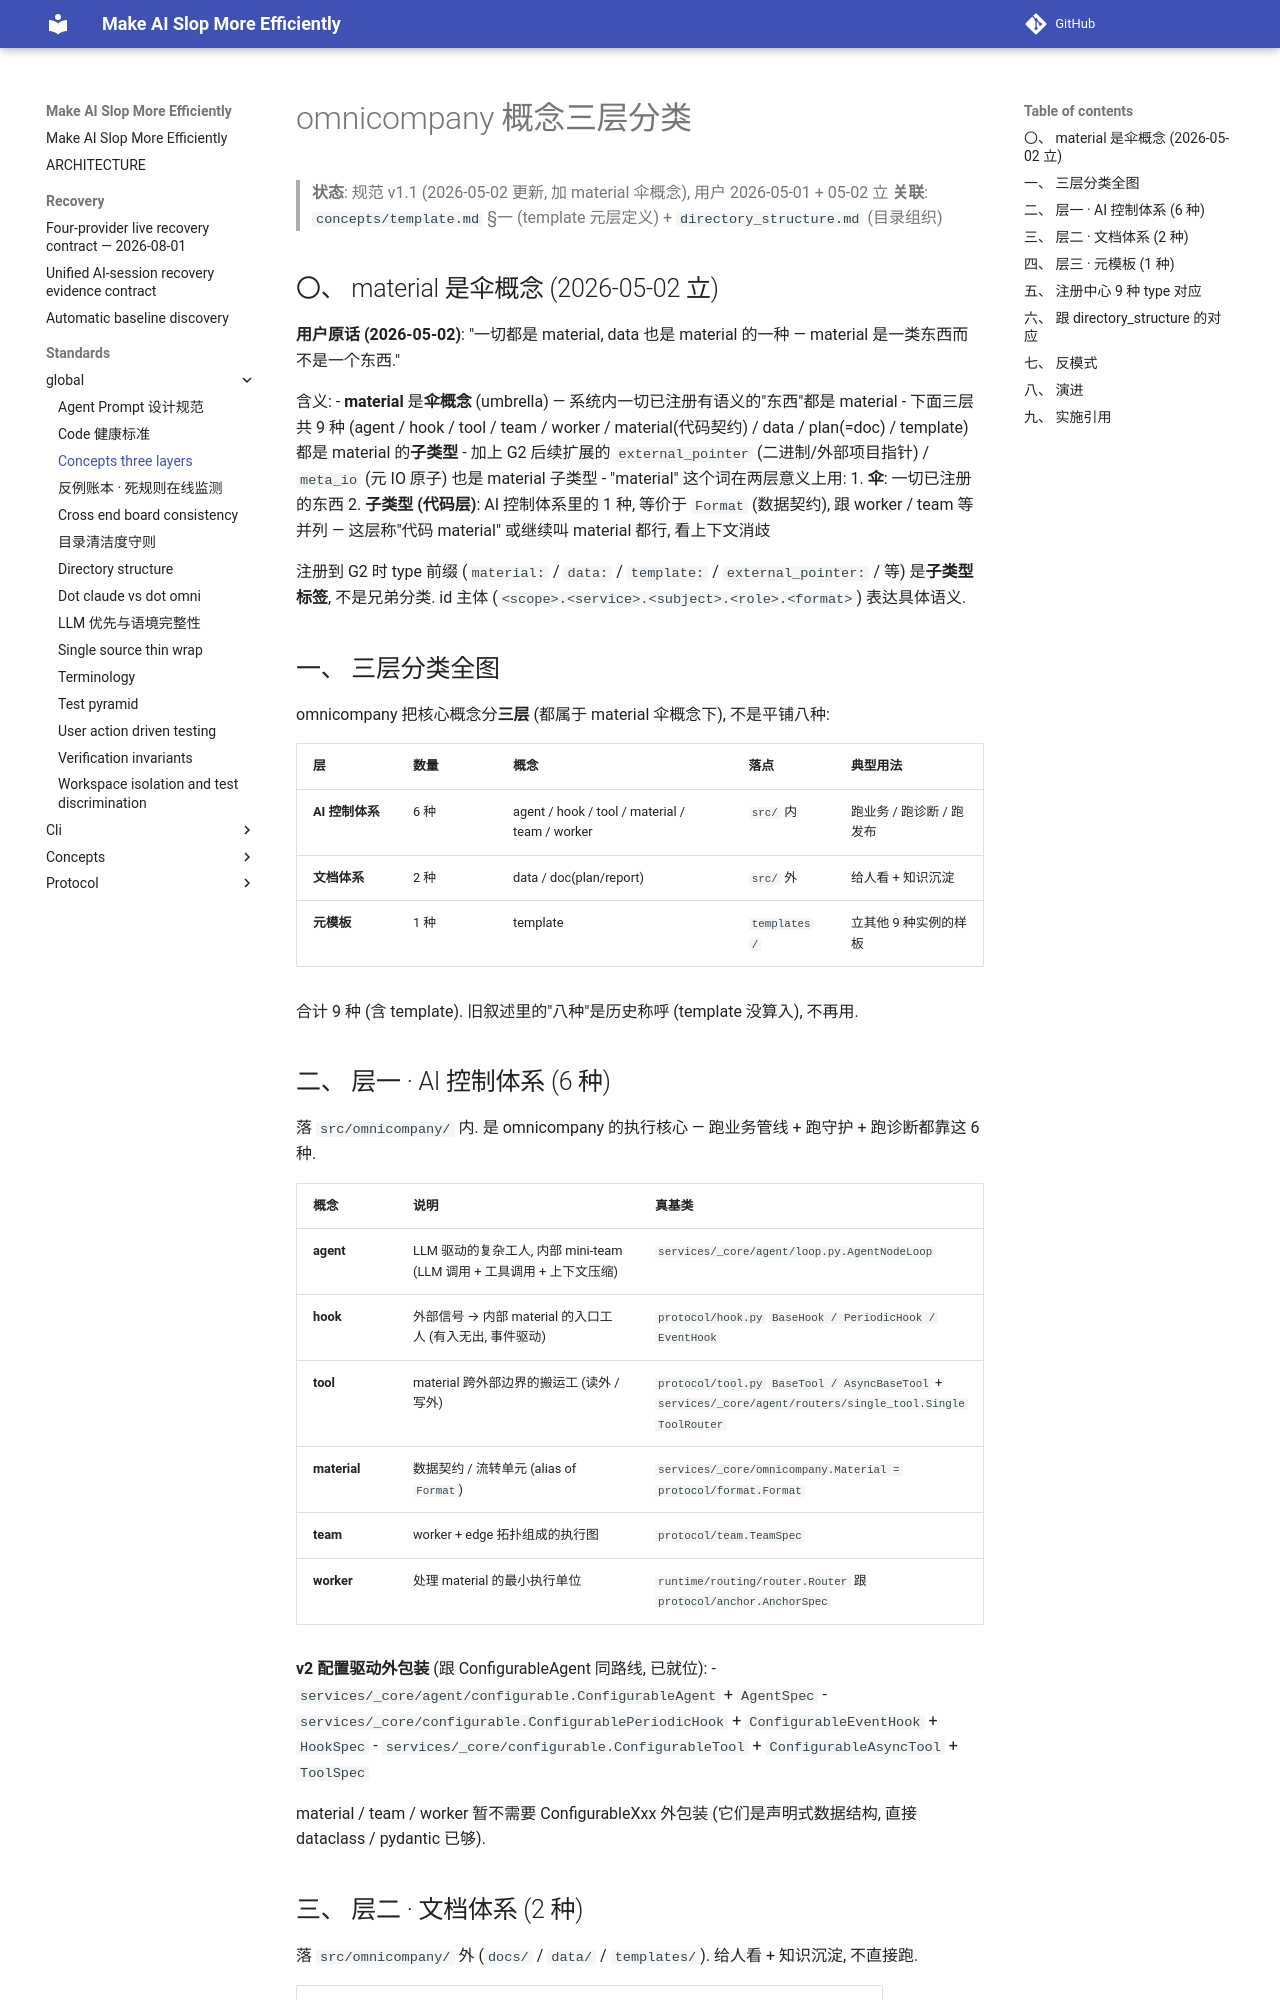

repository: ColorC/make-ai-slop-more-efficiently · page: standards/_global/concepts_three_layers/index.html · generator: mkdocs

<!-- [OMNI] origin=ai-ide domain=omnicompany/standards/_global ts=2026-05-02T07:30:00Z type=doc status=active agent=ai-ide-current -->
<!-- [OMNI] summary="omnicompany 概念三层分类 - AI 控制体系 6 种 / 文档体系 2 种 / 元模板 1 种" -->
<!-- [OMNI] why="memory 里有但 standards 没明确写. 用户 2026-05-01 立的分类铁律, 不再用平铺八种" -->
<!-- [OMNI] tags=standard,concept,classification,foundation -->
<!-- [OMNI] material_id="material:standards.global.concept_three_layer_classification.md" -->

# omnicompany 概念三层分类

> **状态**: 规范 v1.1 (2026-05-02 更新, 加 material 伞概念), 用户 2026-05-01 + 05-02 立
> **关联**: `concepts/template.md` §一 (template 元层定义) + `directory_structure.md` (目录组织)

## 〇、 material 是伞概念 (2026-05-02 立)

**用户原话 (2026-05-02)**: "一切都是 material, data 也是 material 的一种 — material 是一类东西而不是一个东西."

含义:
- **material** 是**伞概念** (umbrella) — 系统内一切已注册有语义的"东西"都是 material
- 下面三层共 9 种 (agent / hook / tool / team / worker / material(代码契约) / data / plan(=doc) / template) 都是 material 的**子类型**
- 加上 G2 后续扩展的 `external_pointer` (二进制/外部项目指针) / `meta_io` (元 IO 原子) 也是 material 子类型
- "material" 这个词在两层意义上用:
  1. **伞**: 一切已注册的东西
  2. **子类型 (代码层)**: AI 控制体系里的 1 种, 等价于 `Format` (数据契约), 跟 worker / team 等并列 — 这层称"代码 material" 或继续叫 material 都行, 看上下文消歧

注册到 G2 时 type 前缀 (`material:` / `data:` / `template:` / `external_pointer:` / 等) 是**子类型标签**, 不是兄弟分类. id 主体 (`<scope>.<service>.<subject>.<role>.<format>`) 表达具体语义.

## 一、 三层分类全图

omnicompany 把核心概念分**三层** (都属于 material 伞概念下), 不是平铺八种:

| 层 | 数量 | 概念 | 落点 | 典型用法 |
|---|---|---|---|---|
| **AI 控制体系** | 6 种 | agent / hook / tool / material / team / worker | `src/` 内 | 跑业务 / 跑诊断 / 跑发布 |
| **文档体系** | 2 种 | data / doc(plan/report) | `src/` 外 | 给人看 + 知识沉淀 |
| **元模板** | 1 种 | template | `templates/` | 立其他 9 种实例的样板 |

合计 9 种 (含 template). 旧叙述里的"八种"是历史称呼 (template 没算入), 不再用.
